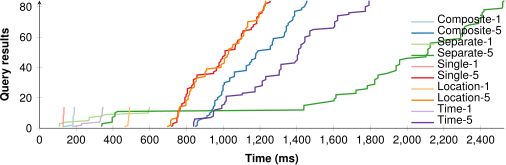

The table this chart was drawn from, first rows:
Composite-1; Composite-5; Separate-1; Separate-5; Single-1; Single-5; Location-1; Location-5; Time-1; Time-5
126; 848; 108; 337; 129; 718; 464; 695; 180; 839
182; 858; 110; 340; 129; 726; 482; 714; 229; 839
182; 858; 110; 341; 129; 726; 482; 714; 229; 839
183; 859; 146; 396; 129; 748; 482; 714; 326; 839
183; 863; 268; 396; 130; 748; 485; 714; 332; 844
184; 880; 271; 396; 130; 748; 485; 722; 332; 844
184; 911; 271; 396; 130; 748; 485; 754; 332; 932
184; 911; 334; 411; 130; 753; 487; 754; 340; 946
189; 927; 358; 411; 133; 754; 487; 755; 340; 946
189; 927; 593; 411; 133; 754; 487; 758; 341; 947
190; 938; 593; 424; 133; 754; 490; 758; 342; 947
190; 938; 593; 1438; 133; 765; 490; 759; 343; 954
190; 946; 598; 1438; 134; 765; 490; 759; 344; 992
190; 946; 600; 1439; 134; 765; 490; 765; 346; 992
; 954; ; 1439; ; 775; ; 797; ; 992
; 954; ; 1494; ; 775; ; 797; ; 1008
; 954; ; 1548; ; 791; ; 797; ; 1008
; 954; ; 1602; ; 791; ; 797; ; 1016
; 969; ; 1603; ; 791; ; 809; ; 1016
; 969; ; 1613; ; 791; ; 809; ; 1016
; 980; ; 1613; ; 798; ; 809; ; 1016
; 991; ; 1613; ; 798; ; 816; ; 1103
; 992; ; 1722; ; 805; ; 817; ; 1104
; 992; ; 1722; ; 805; ; 817; ; 1173
; 999; ; 1722; ; 805; ; 824; ; 1173
; 999; ; 1783; ; 805; ; 824; ; 1173
; 999; ; 1784; ; 829; ; 843; ; 1173
; 999; ; 1784; ; 829; ; 843; ; 1212
; 1006; ; 1824; ; 838; ; 843; ; 1212
; 1006; ; 1824; ; 838; ; 843; ; 1212
; 1035; ; 1824; ; 838; ; 853; ; 1212
; 1035; ; 1824; ; 838; ; 853; ; 1231
; 1035; ; 1841; ; 857; ; 853; ; 1231
; 1060; ; 1842; ; 857; ; 901; ; 1231
; 1061; ; 1842; ; 857; ; 901; ; 1304
; 1061; ; 1887; ; 947; ; 901; ; 1304
; 1061; ; 1914; ; 947; ; 901; ; 1305
; 1125; ; 1940; ; 963; ; 909; ; 1305
; 1125; ; 1940; ; 963; ; 909; ; 1314
; 1125; ; 1940; ; 963; ; 988; ; 1314
; 1125; ; 1940; ; 977; ; 988; ; 1314
; 1144; ; 1959; ; 977; ; 988; ; 1314
; 1144; ; 1959; ; 977; ; 1006; ; 1388
; 1154; ; 1959; ; 986; ; 1006; ; 1393
; 1154; ; 1960; ; 987; ; 1006; ; 1403
; 1175; ; 1997; ; 996; ; 1006; ; 1403
; 1175; ; 2102; ; 996; ; 1021; ; 1403
; 1177; ; 2102; ; 1009; ; 1022; ; 1403
; 1177; ; 2113; ; 1010; ; 1029; ; 1410
; 1184; ; 2113; ; 1010; ; 1029; ; 1410
; 1190; ; 2113; ; 1010; ; 1029; ; 1410
; 1256; ; 2113; ; 1064; ; 1030; ; 1410
; 1256; ; 2125; ; 1064; ; 1049; ; 1422
; 1256; ; 2126; ; 1066; ; 1052; ; 1423
; 1267; ; 2126; ; 1066; ; 1052; ; 1423
; 1267; ; 2126; ; 1073; ; 1085; ; 1437
; 1268; ; 2197; ; 1077; ; 1085; ; 1444
; 1272; ; 2197; ; 1081; ; 1085; ; 1444
; 1272; ; 2291; ; 1099; ; 1100; ; 1444
; 1327; ; 2291; ; 1099; ; 1100; ; 1444
... 24 more rows
